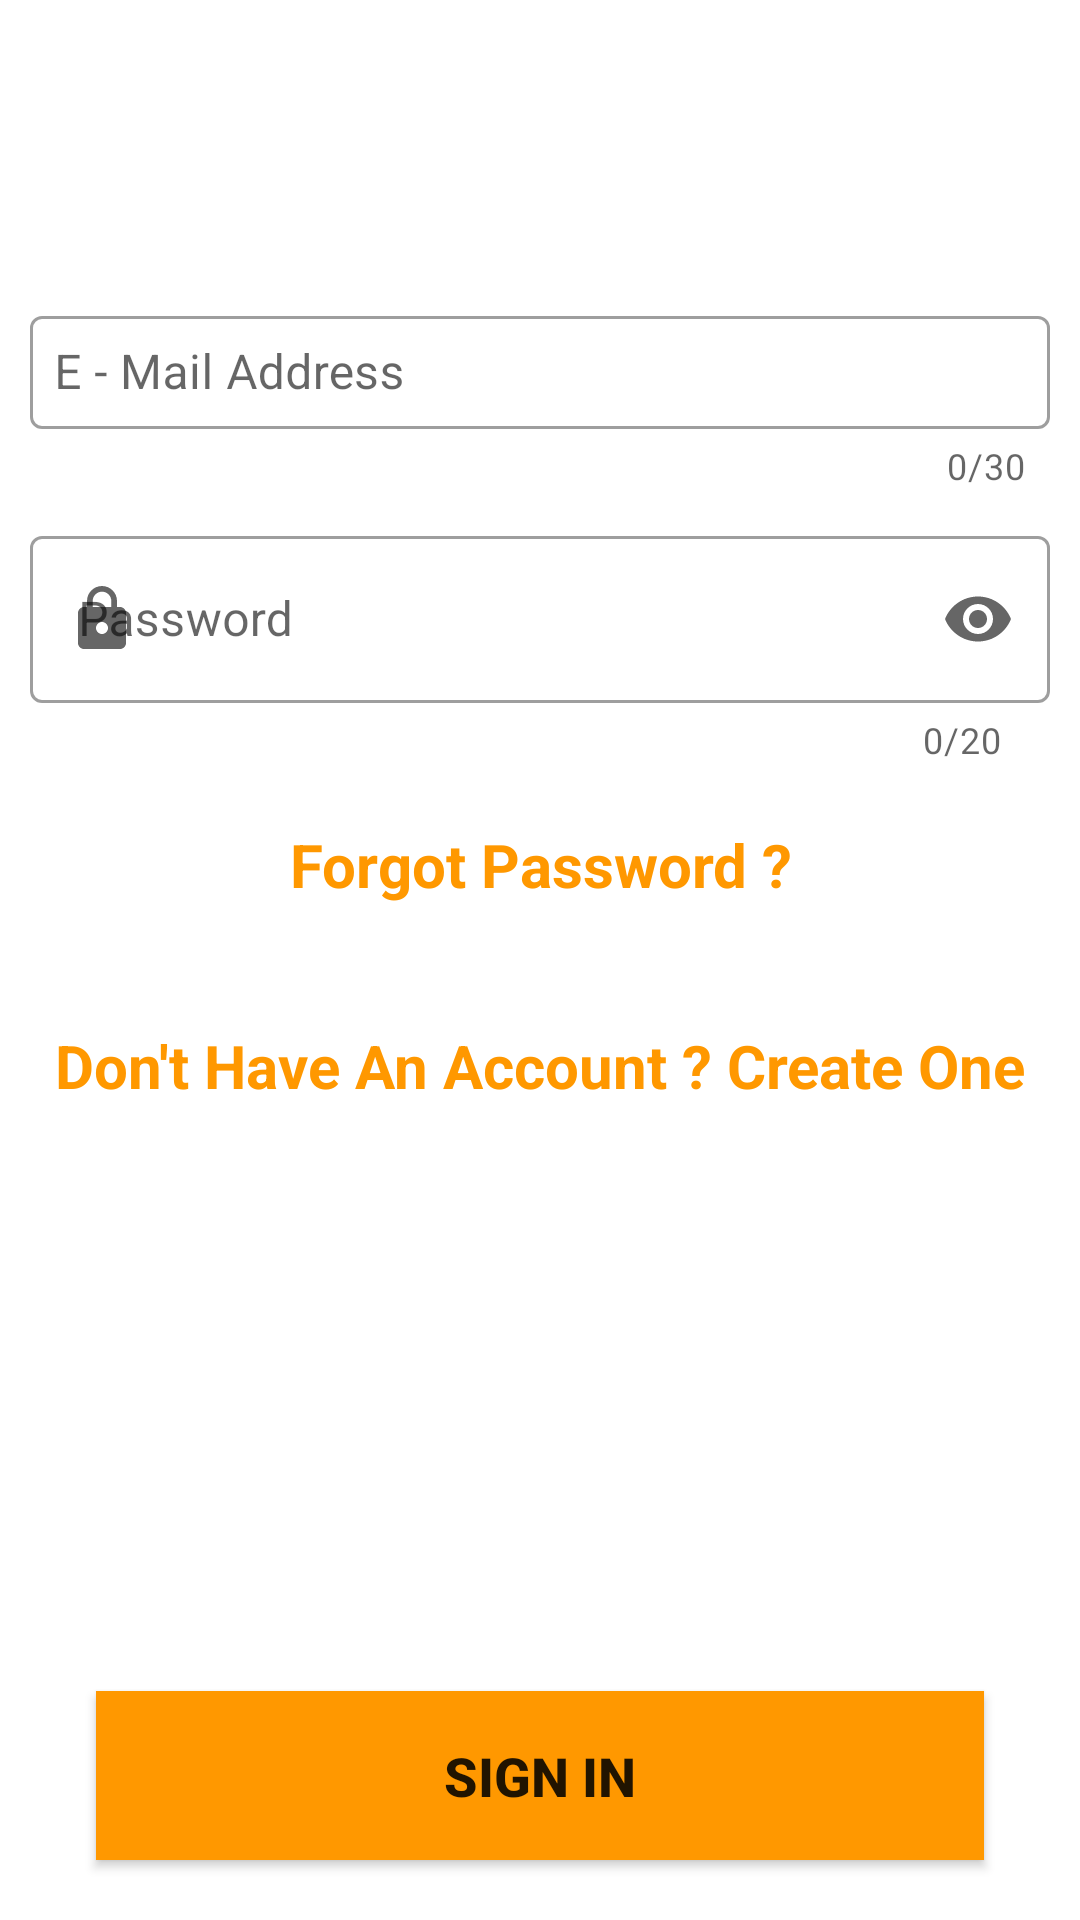

Produce the Android XML layout that renders to this screen, including the resource entries it uses.
<!-- AndroidManifest.xml: application theme Theme.BlueCollar -->
<!-- res/layout/activity_sign_in.xml -->
<?xml version="1.0" encoding="utf-8"?>
<androidx.constraintlayout.widget.ConstraintLayout xmlns:android="http://schemas.android.com/apk/res/android"
    xmlns:app="http://schemas.android.com/apk/res-auto"
    xmlns:tools="http://schemas.android.com/tools"
    android:layout_width="match_parent"
    android:layout_height="match_parent"
    tools:context=".Registration.signIn">


    <com.google.android.material.textfield.TextInputLayout
        android:id="@+id/outlinedTextField"
        android:layout_width="match_parent"
        android:layout_height="wrap_content"
        app:startIconDrawable="@drawable/ic_mail"
        android:hint="E - Mail Address"
        app:placeholderText="E - Mail Address"
        app:startIconContentDescription="Your Email Address"
        app:layout_constraintStart_toStartOf="parent"
        app:layout_constraintEnd_toEndOf="parent"
        android:layout_marginTop="100dp"
        android:layout_marginEnd="10dp"
        android:layout_marginLeft="10dp"
        android:layout_marginRight="10dp"
        android:layout_marginStart="10dp"
        app:counterEnabled="true"
        app:counterMaxLength="30"
        app:layout_constraintTop_toTopOf="parent"
        style="@style/Widget.MaterialComponents.TextInputLayout.OutlinedBox" >

        <com.google.android.material.textfield.TextInputEditText
            android:layout_width="match_parent"
            android:layout_height="wrap_content"
            android:id="@+id/etSignInMail"
            android:drawablePadding="8dp"
            android:inputType="textEmailAddress"
            android:padding="8dp"
            />
    </com.google.android.material.textfield.TextInputLayout>

    <com.google.android.material.textfield.TextInputLayout
        android:id="@+id/outlinedTextFieldPassword"
        android:layout_width="match_parent"
        android:layout_height="wrap_content"
        app:startIconDrawable="@drawable/ic_lock"
        android:hint="Password"
        app:placeholderText="Password"
        app:startIconContentDescription="Account Password"
        app:layout_constraintStart_toStartOf="parent"
        app:layout_constraintEnd_toEndOf="parent"
        android:layout_margin="10dp"
        app:counterEnabled="true"
        app:counterMaxLength="20"
        app:endIconMode="password_toggle"
        app:layout_constraintTop_toBottomOf="@id/outlinedTextField"
        style="@style/Widget.MaterialComponents.TextInputLayout.OutlinedBox">

        <com.google.android.material.textfield.TextInputEditText
            android:layout_width="match_parent"
            android:inputType="textPassword"
            android:layout_height="wrap_content"
            android:id="@+id/etPassword_signIn"
            android:drawablePadding="8dp"
            />

</com.google.android.material.textfield.TextInputLayout>


    <TextView
        android:id="@+id/forgotPassword"
        android:layout_marginStart="20dp"
        android:layout_marginLeft="20dp"
        android:layout_marginEnd="20dp"
        android:layout_marginRight="20dp"
        android:layout_width="0dp"
        app:layout_constraintStart_toStartOf="parent"
        android:layout_marginTop="20dp"
        android:gravity="center_horizontal"
        android:onClick="forgotPassword"
        android:textColor="@color/colorAccent"
        android:textSize="20sp"
        android:textStyle="bold"
        app:layout_constraintEnd_toEndOf="parent"
        app:layout_constraintTop_toBottomOf="@id/outlinedTextFieldPassword"
        android:layout_height="wrap_content"
        android:text="Forgot Password ?" />

    <TextView
        android:id="@+id/tv_signUp"
        android:layout_width="0dp"
        android:onClick="tv_to_signUp"
        app:layout_constraintStart_toStartOf="parent"
        app:layout_constraintEnd_toEndOf="parent"
        app:layout_constraintTop_toBottomOf="@id/forgotPassword"
        android:layout_marginTop="40dp"
        android:gravity="center_horizontal"
        android:textStyle="bold"
        android:textSize="20sp"
        android:textColor="@color/colorAccent"
        android:layout_height="wrap_content"
        android:text="Don't Have An Account ? Create One" />

    <Button
        android:id="@+id/nextBtn_signIn"
        android:layout_width="0dp"
        android:background="#FF9800"
        android:layout_height="wrap_content"
        android:layout_marginStart="32dp"
        android:layout_marginLeft="32dp"
        android:layout_marginTop="16dp"
        android:layout_marginEnd="32dp"
        android:layout_marginRight="32dp"
        android:padding="16dp"
        android:layout_marginBottom="20dp"
        android:text="SIGN IN"
        android:textSize="18sp"
        android:textStyle="bold"
        app:layout_constraintEnd_toEndOf="parent"
        app:layout_constraintStart_toStartOf="parent"
        app:layout_constraintBottom_toBottomOf="parent" />

</androidx.constraintlayout.widget.ConstraintLayout>
<!-- resources referenced by this layout -->
<resources>
  <color name="colorAccent">#FF9800</color>
  <!-- drawable ic_lock (drawable) -->
  <vector xmlns:android="http://schemas.android.com/apk/res/android"
      android:width="24dp"
      android:height="24dp"
      android:viewportWidth="24"
      android:viewportHeight="24"
      android:tint="?attr/colorControlNormal">
    <path
        android:fillColor="@color/colorAccent"
        android:pathData="M18,8h-1L17,6c0,-2.76 -2.24,-5 -5,-5S7,3.24 7,6v2L6,8c-1.1,0 -2,0.9 -2,2v10c0,1.1 0.9,2 2,2h12c1.1,0 2,-0.9 2,-2L20,10c0,-1.1 -0.9,-2 -2,-2zM12,17c-1.1,0 -2,-0.9 -2,-2s0.9,-2 2,-2 2,0.9 2,2 -0.9,2 -2,2zM15.1,8L8.9,8L8.9,6c0,-1.71 1.39,-3.1 3.1,-3.1 1.71,0 3.1,1.39 3.1,3.1v2z"/>
  </vector>
  <style name="Theme.BlueCollar" parent="Theme.MaterialComponents.DayNight.DarkActionBar">
          
          <item name="colorPrimary">@color/colorPrimaryDark</item>
          <item name="colorPrimaryVariant">@color/colorPrimary</item>
          <item name="colorOnPrimary">@color/white</item>
          
          <item name="colorSecondary">@color/teal_200</item>
          <item name="colorSecondaryVariant">@color/teal_700</item>
          <item name="colorOnSecondary">@color/black</item>
          
          <item name="android:statusBarColor" tools:targetApi="l">?attr/colorPrimaryVariant</item>
          
      </style>
  <color name="colorPrimaryDark">#FF9800</color>
  <color name="colorPrimary">#C3852A</color>
  <color name="white">#F7F4F8</color>
  <color name="teal_200">#FF9800</color>
  <color name="teal_700">#FF9800</color>
  <color name="black">#0B0A0A</color>
</resources>
